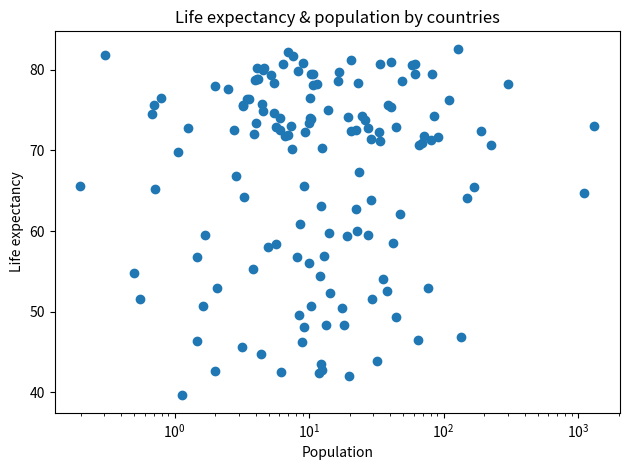

Here is the Python script that generated this plot:
import matplotlib.pyplot as plt

if __name__ == '__main__':
    life_exp = [43.828, 76.423, 72.301, 42.731, 75.32, 81.235, 79.829, 75.635, 64.062, 79.441, 56.728, 65.554, 74.852, 50.728, 72.39, 73.005, 52.295, 49.58, 59.723, 50.43, 80.653, 44.74100000000001, 50.651, 78.553, 72.961, 72.889, 65.152, 46.462, 55.322, 78.782, 48.328, 75.748, 78.273, 76.486, 78.332, 54.791, 72.235, 74.994, 71.33800000000001, 71.878, 51.57899999999999, 58.04, 52.947, 79.313, 80.657, 56.735, 59.448, 79.406, 60.022, 79.483, 70.259, 56.007, 46.388000000000005, 60.916, 70.19800000000001, 82.208, 73.33800000000001, 81.757, 64.69800000000001, 70.65, 70.964, 59.545, 78.885, 80.745, 80.546, 72.567, 82.603, 72.535, 54.11, 67.297, 78.623, 77.58800000000001, 71.993, 42.592, 45.678, 73.952, 59.443000000000005, 48.303, 74.241, 54.467, 64.164, 72.801, 76.195, 66.803, 74.543, 71.164, 42.082, 62.069, 52.906000000000006, 63.785, 79.762, 80.204, 72.899, 56.867, 46.859, 80.196, 75.64, 65.483, 75.53699999999999, 71.752, 71.421, 71.688, 75.563, 78.098, 78.74600000000001, 76.442, 72.476, 46.242, 65.528, 72.777, 63.062, 74.002, 42.568000000000005, 79.972, 74.663, 77.926, 48.159, 49.339, 80.941, 72.396, 58.556, 39.613, 80.884, 81.70100000000001, 74.143, 78.4, 52.517, 70.616, 58.42, 69.819, 73.923, 71.777, 51.542, 79.425, 78.242, 76.384, 73.747, 74.249, 73.422, 62.698, 42.38399999999999, 43.487]
    pop = [31.889923, 3.600523, 33.333216, 12.420476, 40.301927, 20.434176, 8.199783, 0.708573, 150.448339, 10.392226, 8.078314, 9.119152, 4.552198, 1.639131, 190.010647, 7.322858, 14.326203, 8.390505, 14.131858, 17.696293, 33.390141, 4.369038, 10.238807, 16.284741, 1318.683096, 44.22755, 0.71096, 64.606759, 3.80061, 4.133884, 18.013409, 4.493312, 11.416987, 10.228744, 5.46812, 0.496374, 9.319622, 13.75568, 80.264543, 6.939688, 0.551201, 4.906585, 76.511887, 5.23846, 61.083916, 1.454867, 1.688359, 82.400996, 22.873338, 10.70629, 12.572928, 9.947814, 1.472041, 8.502814, 7.483763, 6.980412, 9.956108, 0.301931, 1110.396331, 223.547, 69.45357, 27.499638, 4.109086, 6.426679, 58.147733, 2.780132, 127.467972, 6.053193, 35.610177, 23.301725, 49.04479, 2.505559, 3.921278, 2.012649, 3.193942, 6.036914, 19.167654, 13.327079, 24.821286, 12.031795, 3.270065, 1.250882, 108.700891, 2.874127, 0.684736, 33.757175, 19.951656, 47.76198, 2.05508, 28.90179, 16.570613, 4.115771, 5.675356, 12.894865, 135.031164, 4.627926, 3.204897, 169.270617, 3.242173, 6.667147, 28.674757, 91.077287, 38.518241, 10.642836, 3.942491, 0.798094, 22.276056, 8.860588, 0.199579, 27.601038, 12.267493, 10.150265, 6.144562, 4.553009, 5.447502, 2.009245, 9.118773, 43.997828, 40.448191, 20.378239, 42.292929, 1.133066, 9.031088, 7.554661, 19.314747, 23.174294, 38.13964, 65.068149, 5.701579, 1.056608, 10.276158, 71.158647, 29.170398, 60.776238, 301.139947, 3.447496, 26.084662, 85.262356, 4.018332, 22.211743, 11.746035, 12.311143]

    plt.scatter(pop, life_exp)
    plt.title("Life expectancy & population by countries")
    plt.xlabel("Population")
    plt.ylabel("Life expectancy")
    plt.xscale("log")

    plt.tight_layout()
    plt.show()

    # It doesn't look like there is a relationship between these two parameters.
